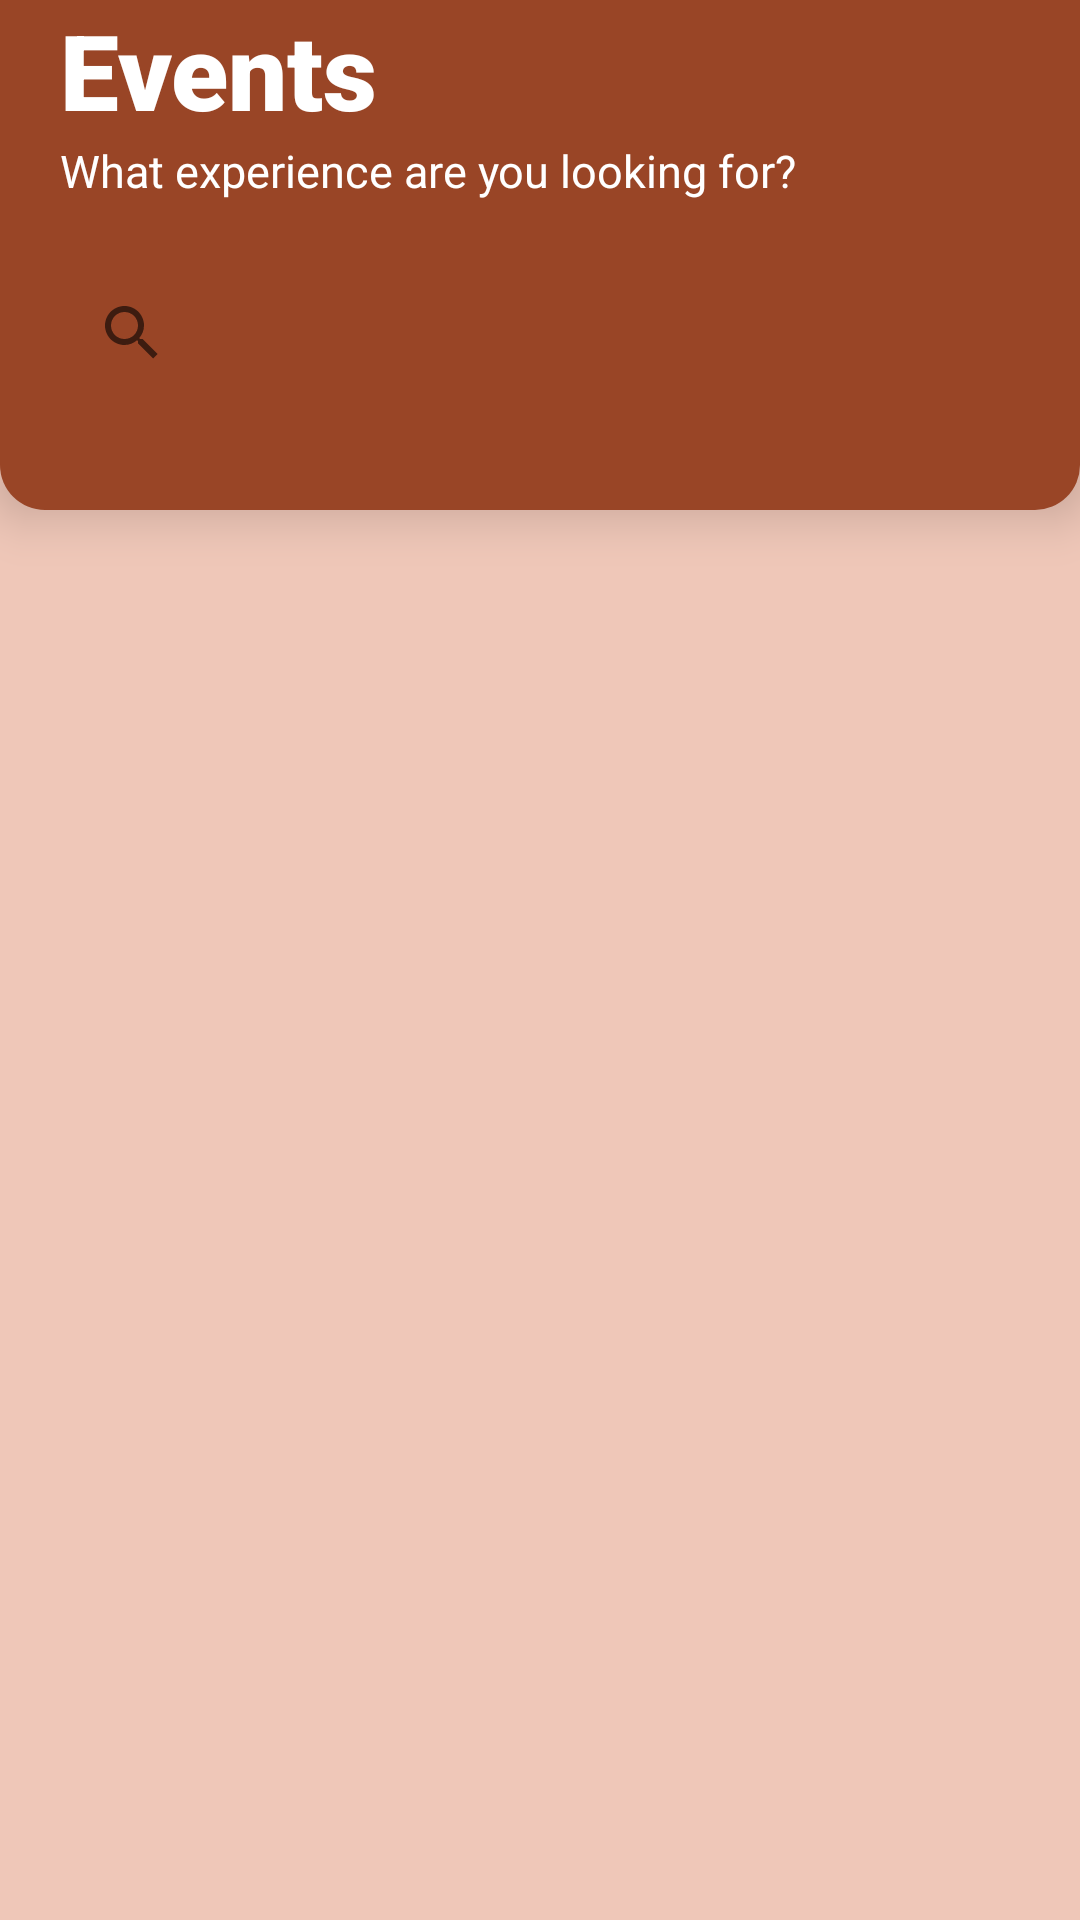

Here is an Android app screen rendered from its layout file. Give the layout XML and the strings, colors and styles it references.
<!-- AndroidManifest.xml: application theme Theme.TMS -->
<!-- res/layout/activity_events.xml -->
<?xml version="1.0" encoding="utf-8"?>
<androidx.constraintlayout.widget.ConstraintLayout xmlns:android="http://schemas.android.com/apk/res/android"
    xmlns:app="http://schemas.android.com/apk/res-auto"
    xmlns:tools="http://schemas.android.com/tools"
    android:layout_width="match_parent"
    android:layout_height="match_parent"
    tools:context=".activities.EventsActivity"
    android:background="@color/events_background">

    <LinearLayout
        android:id="@+id/event_layout"
        android:layout_width="match_parent"
        android:layout_height="170dp"
        android:orientation="vertical"
        android:background="@drawable/event_bar_bg"
        tools:ignore="MissingConstraints"
        android:elevation="10dp">

        <TextView android:layout_width="match_parent"
            android:layout_height="wrap_content"
            android:text="Events"
            android:textSize="35sp"
            android:textColor="@color/white"
            android:fontFamily="sans-serif-black"
            android:layout_marginLeft="20sp"/>
        <TextView
            android:layout_width="match_parent"
            android:layout_height="wrap_content"
            android:text="What experience are you looking for?"
            android:textColor="@color/white"
            android:textSize="15dp"
            android:layout_marginLeft="20dp" />

        <androidx.appcompat.widget.SearchView
            android:id="@+id/simpleSearchView"
            android:layout_width="match_parent"
            android:layout_height="wrap_content"
            android:layout_marginHorizontal="20dp"
            android:background="@drawable/search_bg"
            android:layout_marginTop="20dp" />
    </LinearLayout>

    <androidx.recyclerview.widget.RecyclerView
        android:id="@+id/rvContacts"
        android:layout_width="0dp"
        android:layout_height="0dp"
        app:layout_constraintTop_toBottomOf="@+id/event_layout"
        app:layout_constraintBottom_toBottomOf="parent"
        app:layout_constraintEnd_toEndOf="parent"
        app:layout_constraintStart_toStartOf="parent"
        />
</androidx.constraintlayout.widget.ConstraintLayout>
<!-- resources referenced by this layout -->
<resources>
  <color name="events_background">#efc7b8</color>
  <color name="white">#FFFFFFFF</color>
  <!-- drawable event_bar_bg (drawable) -->
  <?xml version="1.0" encoding="utf-8"?>
      <shape xmlns:android="http://schemas.android.com/apk/res/android">
          <solid android:color="@color/event_bar"/>
      <corners android:bottomLeftRadius="15dp" android:bottomRightRadius="15dp"/>
      </shape>
  <style name="Theme.TMS" parent="Theme.MaterialComponents.DayNight.NoActionBar">
          
          <item name="colorPrimary">@color/purple_500</item>
          <item name="colorPrimaryVariant">@color/purple_700</item>
          <item name="colorOnPrimary">@color/white</item>
          
          <item name="colorSecondary">@color/teal_200</item>
          <item name="colorSecondaryVariant">@color/teal_700</item>
          <item name="colorOnSecondary">@color/black</item>
          
          <item name="android:statusBarColor">?attr/colorPrimaryVariant</item>
          
      </style>
  <color name="event_bar">#994526</color>
  <color name="purple_500">#FF6200EE</color>
  <color name="purple_700">#FF3700B3</color>
  <color name="teal_200">#FF03DAC5</color>
  <color name="teal_700">#FF018786</color>
  <color name="black">#FF000000</color>
</resources>
